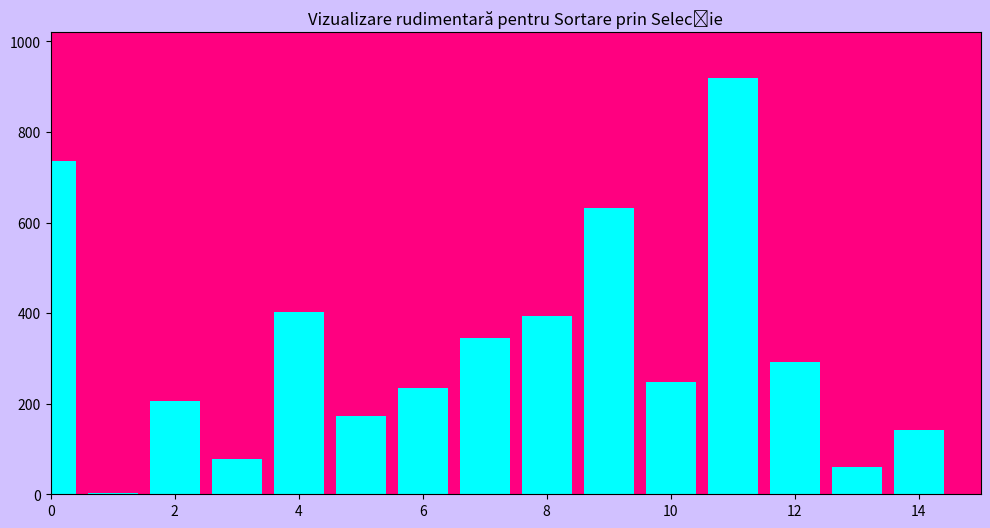

Write the Python code that produced this figure.
import matplotlib.pyplot as plt
import matplotlib.animation as animation
import random

def selection_sort_visual(data, bar_rects, ax):
    n = len(data)
    for i in range(n):
        min_idx = i
        for j in range(i + 1, n):
            for rect, val in zip(bar_rects, data):
                rect.set_color('#00ffff')

            bar_rects[min_idx].set_color('#ffe400')
            bar_rects[j].set_color('#ffe400')

            if data[j] < data[min_idx]:
                min_idx = j

            yield data

        data[i], data[min_idx] = data[min_idx], data[i]
        yield data

def update(frame, data, bar_rects):
    for rect, val in zip(bar_rects, frame):
        rect.set_height(val)

def start_visualization():
    data = [random.randint(1, 1000) for _ in range(15)]
    fig, ax = plt.subplots(figsize=(12, 6), dpi=100)
    fig.patch.set_facecolor('#d1c1ff')
    ax.set_title("Vizualizare rudimentară pentru Sortare prin Selecție")
    bar_rects = ax.bar(range(len(data)), data, color='#00ffff')
    ax.set_facecolor("#ff0080")

    ax.set_xlim(0, len(data))
    ax.set_ylim(0, max(data) + 100)

    ani = animation.FuncAnimation(
        fig,
        update,
        frames=selection_sort_visual(data, bar_rects, ax),
        fargs=(data, bar_rects),
        repeat=False,
        interval=500
    )

    plt.show()

if __name__ == "__main__":
    start_visualization()
